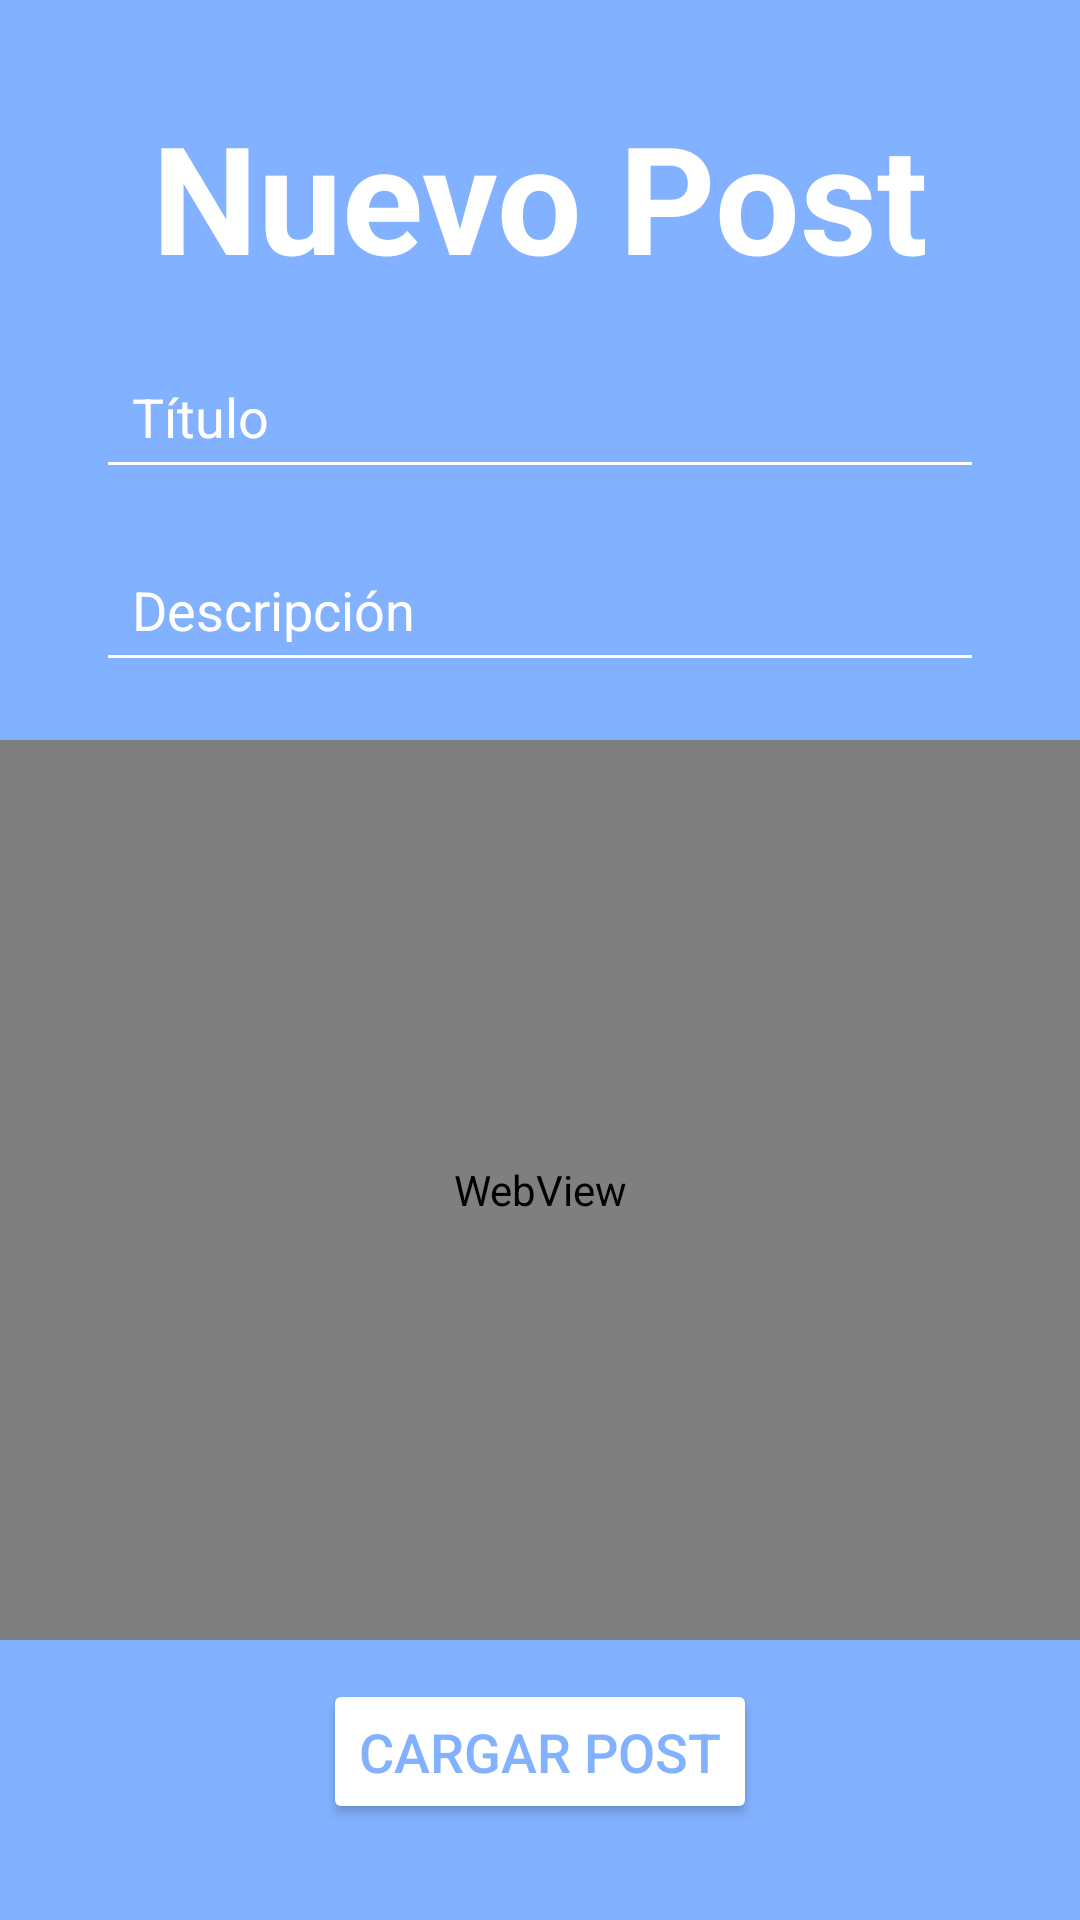

Layout XML and referenced resources for this Android screen:
<!-- AndroidManifest.xml: application theme Theme.Tp20 -->
<!-- res/layout/activity_upload.xml -->
<?xml version="1.0" encoding="utf-8"?>
<androidx.constraintlayout.widget.ConstraintLayout
    xmlns:android="http://schemas.android.com/apk/res/android"
    xmlns:app="http://schemas.android.com/apk/res-auto"
    android:layout_width="match_parent"
    android:layout_height="match_parent"
    android:background="#82B1FF">

    
    <TextView
        android:id="@+id/titleTextView"
        android:layout_width="wrap_content"
        android:layout_height="wrap_content"
        android:text="Nuevo Post"
        android:textSize="50sp"
        android:textColor="#FFFFFF"
        android:textStyle="bold"
        app:layout_constraintTop_toTopOf="parent"
        app:layout_constraintStart_toStartOf="parent"
        app:layout_constraintEnd_toEndOf="parent"
        android:layout_marginTop="32dp"/>

    
    <EditText
        android:id="@+id/titleEditText"
        android:layout_width="0dp"
        android:layout_height="wrap_content"
        android:hint="Título"
        android:layout_marginStart="32dp"
        android:layout_marginEnd="32dp"
        android:layout_marginTop="16dp"
        android:backgroundTint="#FFFFFF"
        android:textColorHint="#FFFFFF"
        android:textColor="#FFFFFF"
        android:padding="12dp"
        app:layout_constraintTop_toBottomOf="@id/titleTextView"
        app:layout_constraintStart_toStartOf="parent"
        app:layout_constraintEnd_toEndOf="parent" />

    
    <EditText
        android:id="@+id/descriptionEditText"
        android:layout_width="0dp"
        android:layout_height="wrap_content"
        android:hint="Descripción"
        android:inputType="textMultiLine"
        android:layout_marginStart="32dp"
        android:layout_marginEnd="32dp"
        android:layout_marginTop="16dp"
        android:backgroundTint="#FFFFFF"
        android:textColorHint="#FFFFFF"
        android:textColor="#FFFFFF"
        android:padding="12dp"
        app:layout_constraintTop_toBottomOf="@id/titleEditText"
        app:layout_constraintStart_toStartOf="parent"
        app:layout_constraintEnd_toEndOf="parent" />

    
    <WebView
        android:id="@+id/mapWebView"
        android:layout_width="0dp"
        android:layout_height="300dp"
        android:layout_marginTop="6dp"
        app:layout_constraintTop_toBottomOf="@id/descriptionEditText"
        app:layout_constraintStart_toStartOf="parent"
        app:layout_constraintEnd_toEndOf="parent"
        app:layout_constraintBottom_toTopOf="@id/CargarButton" />

    
    <Button
        android:id="@+id/CargarButton"
        android:layout_width="wrap_content"
        android:layout_height="wrap_content"
        android:text="CARGAR POST"
        android:backgroundTint="#FFFFFF"
        android:textColor="#82B1FF"
        android:textSize="18sp"
        android:layout_marginBottom="32dp"
        android:padding="12dp"
        app:layout_constraintBottom_toBottomOf="parent"
        app:layout_constraintStart_toStartOf="parent"
        app:layout_constraintEnd_toEndOf="parent" />

</androidx.constraintlayout.widget.ConstraintLayout>
<!-- resources referenced by this layout -->
<resources>
  <style name="Theme.Tp20" parent="Base.Theme.Tp20" />
  <style name="Base.Theme.Tp20" parent="Theme.Material3.DayNight.NoActionBar">
          
          
      </style>
</resources>
